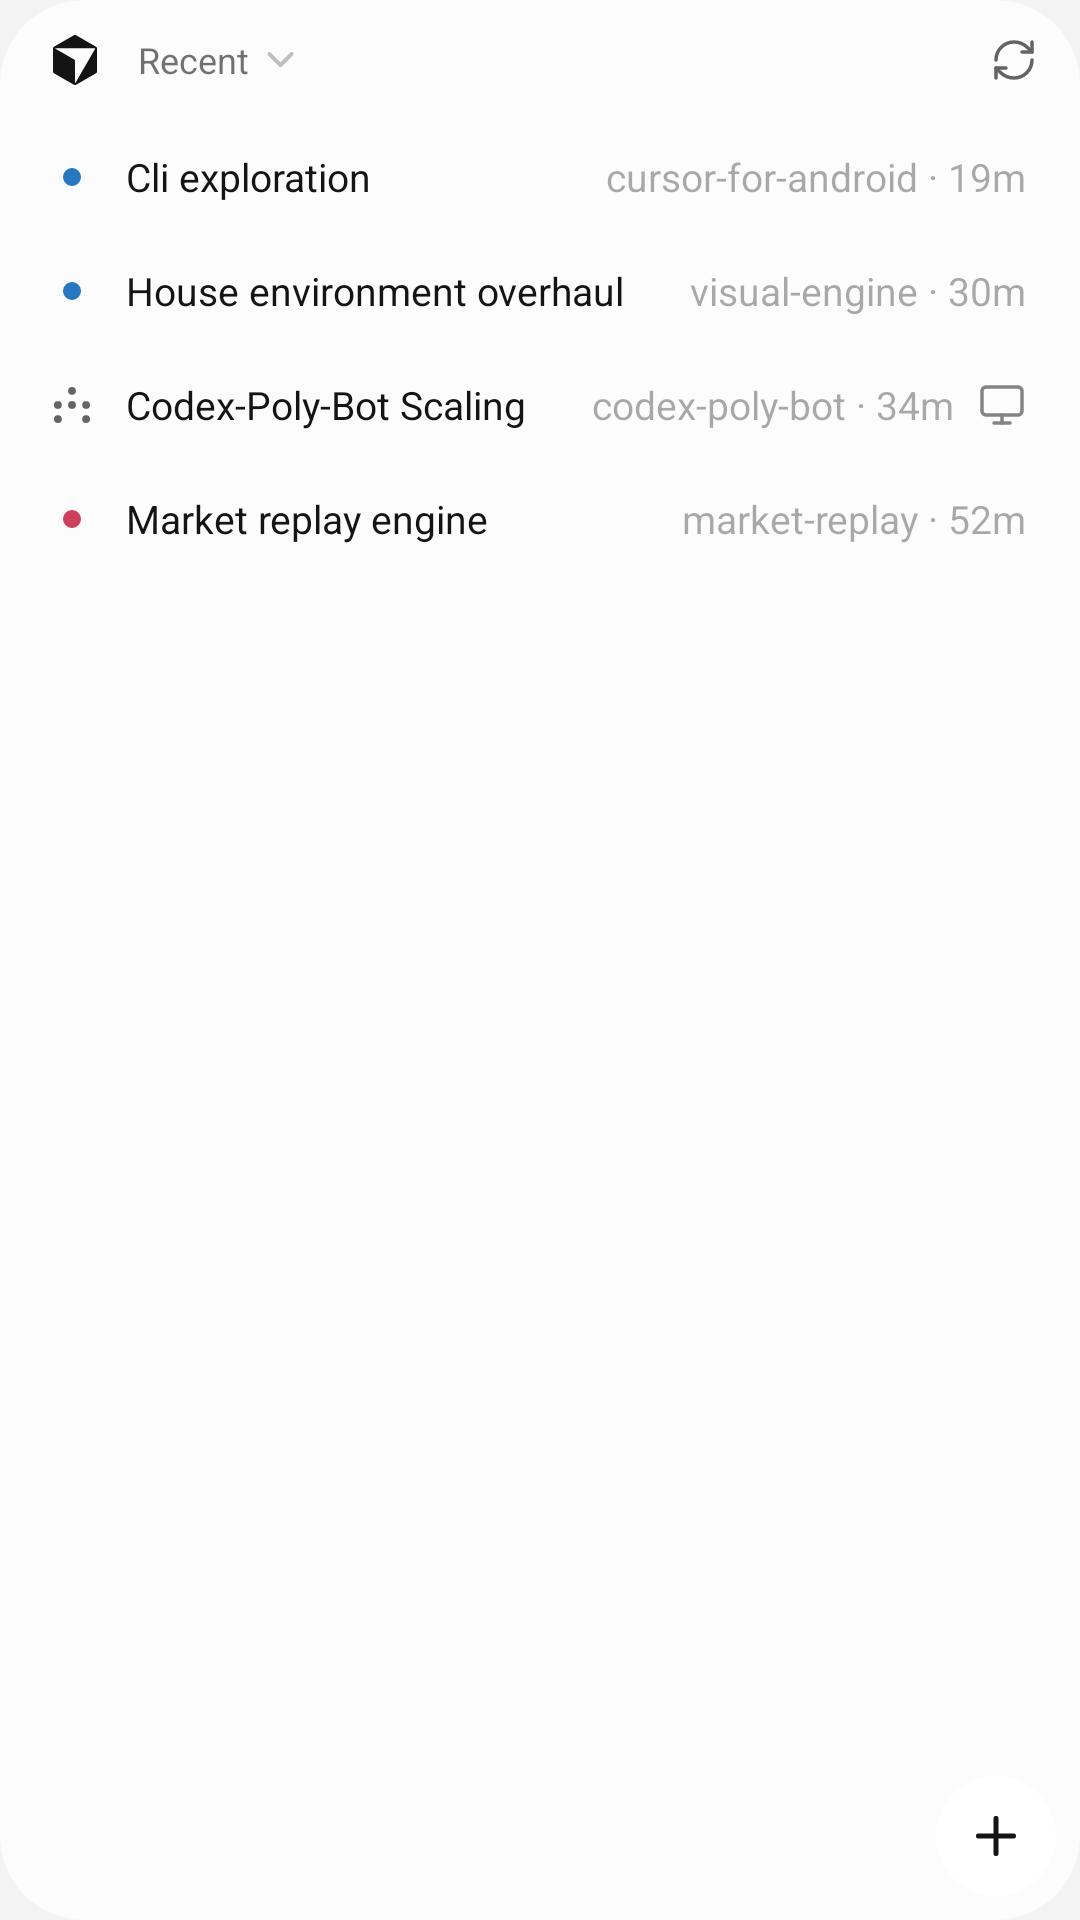

Produce the Android XML layout that renders to this screen, including the resource entries it uses.
<!-- AndroidManifest.xml: application theme Theme.Cursor -->
<!-- res/layout/widget_chats_preview.xml -->
<?xml version="1.0" encoding="utf-8"?>
<FrameLayout xmlns:android="http://schemas.android.com/apk/res/android"
    android:id="@android:id/background"
    android:layout_width="match_parent"
    android:layout_height="match_parent"
    android:background="@drawable/widget_surface"
    android:backgroundTint="@color/widget_surface">

    <LinearLayout
        android:layout_width="match_parent"
        android:layout_height="match_parent"
        android:orientation="vertical">

        <LinearLayout
            android:layout_width="match_parent"
            android:layout_height="40dp"
            android:gravity="center_vertical"
            android:orientation="horizontal"
            android:paddingStart="14dp"
            android:paddingEnd="6dp">

            <ImageView
                android:layout_width="22dp"
                android:layout_height="22dp"
                android:contentDescription="@string/app_name"
                android:src="@drawable/widget_cube"
                android:tint="@color/widget_text_primary" />

            <LinearLayout
                android:layout_width="0dp"
                android:layout_height="match_parent"
                android:layout_marginStart="10dp"
                android:layout_weight="1"
                android:gravity="center_vertical"
                android:orientation="horizontal">

                <TextView
                    android:layout_width="wrap_content"
                    android:layout_height="wrap_content"
                    android:text="@string/widget_preview_title"
                    android:textColor="@color/widget_text_tertiary"
                    android:textSize="12sp" />

                <ImageView
                    android:layout_width="15dp"
                    android:layout_height="15dp"
                    android:layout_marginStart="3dp"
                    android:importantForAccessibility="no"
                    android:src="@drawable/widget_chevron_down"
                    android:tint="@color/widget_icon_quaternary" />
            </LinearLayout>

            <ImageView
                android:layout_width="32dp"
                android:layout_height="32dp"
                android:contentDescription="@string/widget_refresh"
                android:padding="8dp"
                android:src="@drawable/widget_refresh"
                android:tint="@color/widget_icon_secondary" />
        </LinearLayout>

        <LinearLayout
            android:layout_width="match_parent"
            android:layout_height="36dp"
            android:layout_marginHorizontal="8dp"
            android:layout_marginTop="1dp"
            android:layout_marginBottom="1dp"
            android:gravity="center_vertical"
            android:orientation="horizontal"
            android:paddingStart="8dp"
            android:paddingEnd="10dp">

            <ImageView
                android:layout_width="16dp"
                android:layout_height="16dp"
                android:importantForAccessibility="no"
                android:src="@drawable/widget_dot"
                android:tint="@color/widget_unread_dot" />

            <TextView
                android:layout_width="0dp"
                android:layout_height="wrap_content"
                android:layout_marginStart="10dp"
                android:layout_weight="1"
                android:ellipsize="end"
                android:maxLines="1"
                android:text="@string/widget_preview_row_1"
                android:textColor="@color/widget_text_primary"
                android:textSize="13sp" />

            <TextView
                android:layout_width="wrap_content"
                android:layout_height="wrap_content"
                android:layout_marginStart="8dp"
                android:maxLines="1"
                android:text="@string/widget_preview_meta_1"
                android:textColor="@color/widget_text_quaternary"
                android:textSize="13sp" />
        </LinearLayout>

        <LinearLayout
            android:layout_width="match_parent"
            android:layout_height="36dp"
            android:layout_marginHorizontal="8dp"
            android:layout_marginTop="1dp"
            android:layout_marginBottom="1dp"
            android:gravity="center_vertical"
            android:orientation="horizontal"
            android:paddingStart="8dp"
            android:paddingEnd="10dp">

            <ImageView
                android:layout_width="16dp"
                android:layout_height="16dp"
                android:importantForAccessibility="no"
                android:src="@drawable/widget_dot"
                android:tint="@color/widget_unread_dot" />

            <TextView
                android:layout_width="0dp"
                android:layout_height="wrap_content"
                android:layout_marginStart="10dp"
                android:layout_weight="1"
                android:ellipsize="end"
                android:maxLines="1"
                android:text="@string/widget_preview_row_2"
                android:textColor="@color/widget_text_primary"
                android:textSize="13sp" />

            <TextView
                android:layout_width="wrap_content"
                android:layout_height="wrap_content"
                android:layout_marginStart="8dp"
                android:maxLines="1"
                android:text="@string/widget_preview_meta_2"
                android:textColor="@color/widget_text_quaternary"
                android:textSize="13sp" />
        </LinearLayout>

        <LinearLayout
            android:layout_width="match_parent"
            android:layout_height="36dp"
            android:layout_marginHorizontal="8dp"
            android:layout_marginTop="1dp"
            android:layout_marginBottom="1dp"
            android:gravity="center_vertical"
            android:orientation="horizontal"
            android:paddingStart="8dp"
            android:paddingEnd="10dp">

            <ImageView
                android:layout_width="16dp"
                android:layout_height="16dp"
                android:importantForAccessibility="no"
                android:src="@drawable/widget_working"
                android:tint="@color/widget_icon_secondary" />

            <TextView
                android:layout_width="0dp"
                android:layout_height="wrap_content"
                android:layout_marginStart="10dp"
                android:layout_weight="1"
                android:ellipsize="end"
                android:maxLines="1"
                android:text="@string/widget_preview_row_3"
                android:textColor="@color/widget_text_primary"
                android:textSize="13sp" />

            <TextView
                android:layout_width="wrap_content"
                android:layout_height="wrap_content"
                android:layout_marginStart="8dp"
                android:maxLines="1"
                android:text="@string/widget_preview_meta_3"
                android:textColor="@color/widget_text_quaternary"
                android:textSize="13sp" />

            <ImageView
                android:layout_width="16dp"
                android:layout_height="16dp"
                android:layout_marginStart="8dp"
                android:importantForAccessibility="no"
                android:src="@drawable/widget_desktop"
                android:tint="@color/widget_icon_tertiary" />
        </LinearLayout>

        <LinearLayout
            android:layout_width="match_parent"
            android:layout_height="36dp"
            android:layout_marginHorizontal="8dp"
            android:layout_marginTop="1dp"
            android:layout_marginBottom="1dp"
            android:gravity="center_vertical"
            android:orientation="horizontal"
            android:paddingStart="8dp"
            android:paddingEnd="10dp">

            <ImageView
                android:layout_width="16dp"
                android:layout_height="16dp"
                android:importantForAccessibility="no"
                android:src="@drawable/widget_dot"
                android:tint="@color/widget_error_dot" />

            <TextView
                android:layout_width="0dp"
                android:layout_height="wrap_content"
                android:layout_marginStart="10dp"
                android:layout_weight="1"
                android:ellipsize="end"
                android:maxLines="1"
                android:text="@string/widget_preview_row_4"
                android:textColor="@color/widget_text_primary"
                android:textSize="13sp" />

            <TextView
                android:layout_width="wrap_content"
                android:layout_height="wrap_content"
                android:layout_marginStart="8dp"
                android:maxLines="1"
                android:text="@string/widget_preview_meta_4"
                android:textColor="@color/widget_text_quaternary"
                android:textSize="13sp" />
        </LinearLayout>
    </LinearLayout>

    
    <FrameLayout
        android:layout_width="40dp"
        android:layout_height="40dp"
        android:layout_gravity="bottom|end"
        android:layout_margin="@dimen/widget_corner_button_inset"
        android:background="@drawable/widget_preview_disc"
        android:contentDescription="@string/widget_new_chat">

        <ImageView
            android:layout_width="20dp"
            android:layout_height="20dp"
            android:layout_gravity="center"
            android:importantForAccessibility="no"
            android:src="@drawable/widget_plus"
            android:tint="#141414" />
    </FrameLayout>
</FrameLayout>
<!-- resources referenced by this layout -->
<resources>
  <color name="widget_error_dot">#CE405B</color>
  <color name="widget_icon_quaternary">#47141414</color>
  <color name="widget_icon_secondary">#A8141414</color>
  <color name="widget_icon_tertiary">#85141414</color>
  <color name="widget_surface">#FCFCFC</color>
  <color name="widget_text_primary">#141414</color>
  <color name="widget_text_quaternary">#5C141414</color>
  <color name="widget_text_tertiary">#99141414</color>
  <color name="widget_unread_dot">#2778C1</color>
  <dimen name="widget_corner_button_inset">8dp</dimen>
  <!-- drawable widget_chevron_down (drawable) -->
  <?xml version="1.0" encoding="utf-8"?>
  <vector xmlns:android="http://schemas.android.com/apk/res/android"
      android:width="24dp"
      android:height="24dp"
      android:viewportWidth="24"
      android:viewportHeight="24">
      <path
          android:pathData="m6 9 6 6 6-6"
          android:strokeColor="#FFFFFFFF"
          android:strokeWidth="2"
          android:strokeLineCap="round"
          android:strokeLineJoin="round" />
  </vector>
  <!-- drawable widget_dot (drawable) -->
  <?xml version="1.0" encoding="utf-8"?>
  <vector xmlns:android="http://schemas.android.com/apk/res/android"
      android:width="16dp"
      android:height="16dp"
      android:viewportWidth="16"
      android:viewportHeight="16">
      <path
          android:fillColor="#FFFFFFFF"
          android:pathData="M5 8a3 3 0 1 0 6 0a3 3 0 1 0 -6 0z" />
  </vector>
  <!-- drawable widget_plus (drawable) -->
  <?xml version="1.0" encoding="utf-8"?>
  <vector xmlns:android="http://schemas.android.com/apk/res/android"
      android:width="24dp"
      android:height="24dp"
      android:viewportWidth="24"
      android:viewportHeight="24">
      <path
          android:pathData="M5 12h14"
          android:strokeColor="#FFFFFFFF"
          android:strokeWidth="2"
          android:strokeLineCap="round"
          android:strokeLineJoin="round" />
      <path
          android:pathData="M12 5v14"
          android:strokeColor="#FFFFFFFF"
          android:strokeWidth="2"
          android:strokeLineCap="round"
          android:strokeLineJoin="round" />
  </vector>
  <!-- drawable widget_preview_disc (drawable) -->
  <?xml version="1.0" encoding="utf-8"?>
  <shape xmlns:android="http://schemas.android.com/apk/res/android"
      android:shape="oval">
      <solid android:color="#FFFFFFFF" />
  </shape>
  <!-- drawable widget_surface (drawable) -->
  <?xml version="1.0" encoding="utf-8"?>
  <shape xmlns:android="http://schemas.android.com/apk/res/android"
      android:shape="rectangle">
      <solid android:color="#FFFFFFFF" />
      <corners android:radius="@dimen/widget_corner_radius" />
  </shape>
  <string name="app_name">Cursor</string>
  <string name="widget_new_chat">New chat</string>
  <string name="widget_preview_meta_1">cursor-for-android · 19m</string>
  <string name="widget_preview_meta_2">visual-engine · 30m</string>
  <string name="widget_preview_meta_3">codex-poly-bot · 34m</string>
  <string name="widget_preview_meta_4">market-replay · 52m</string>
  <string name="widget_preview_row_1">Cli exploration</string>
  <string name="widget_preview_row_2">House environment overhaul</string>
  <string name="widget_preview_row_3">Codex-Poly-Bot Scaling</string>
  <string name="widget_preview_row_4">Market replay engine</string>
  <string name="widget_preview_title">Recent</string>
  <string name="widget_refresh">Refresh</string>
  <style name="Theme.Cursor" parent="android:Theme.Material.NoActionBar">
          <item name="android:windowBackground">@color/cursor_canvas</item>
          <item name="android:statusBarColor">@android:color/transparent</item>
          <item name="android:navigationBarColor">@android:color/transparent</item>
          <item name="android:windowLightStatusBar">true</item>
      </style>
  <dimen name="widget_corner_radius">12dp</dimen>
  <color name="cursor_canvas">#F3F3F3</color>
</resources>
